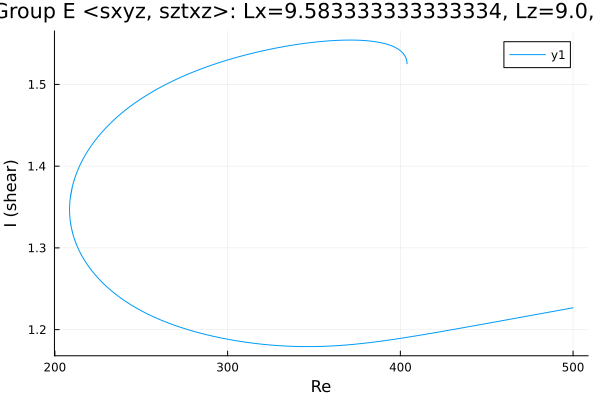

The table this chart was drawn from, first rows:
Re, shear
500.0, 1.227
499.1, 1.226
497.7, 1.226
496.2, 1.225
494.8, 1.225
493.4, 1.224
492, 1.224
490.6, 1.223
489.2, 1.223
487.8, 1.222
486.3, 1.221
486.2, 1.221
484.8, 1.221
483.4, 1.22
482, 1.22
480.6, 1.219
479.2, 1.219
477.8, 1.218
476.3, 1.218
474.9, 1.217
473.5, 1.217
472.1, 1.216
470.7, 1.215
469.3, 1.215
467.9, 1.214
466.4, 1.214
465.1, 1.213
463.7, 1.213
462.2, 1.212
460.8, 1.212
459.4, 1.211
458, 1.211
456.6, 1.21
455.2, 1.21
453.8, 1.209
452.3, 1.208
450.9, 1.208
449.5, 1.207
448.1, 1.207
446.7, 1.206
445.3, 1.206
443.9, 1.205
442.4, 1.205
441, 1.204
439.6, 1.204
438.2, 1.203
436.8, 1.203
435.4, 1.202
434, 1.201
432.5, 1.201
431.1, 1.2
429.7, 1.2
428.3, 1.199
426.9, 1.199
425.5, 1.198
424.1, 1.198
422.6, 1.197
421.2, 1.197
419.8, 1.196
418.4, 1.196
... 796 more rows
